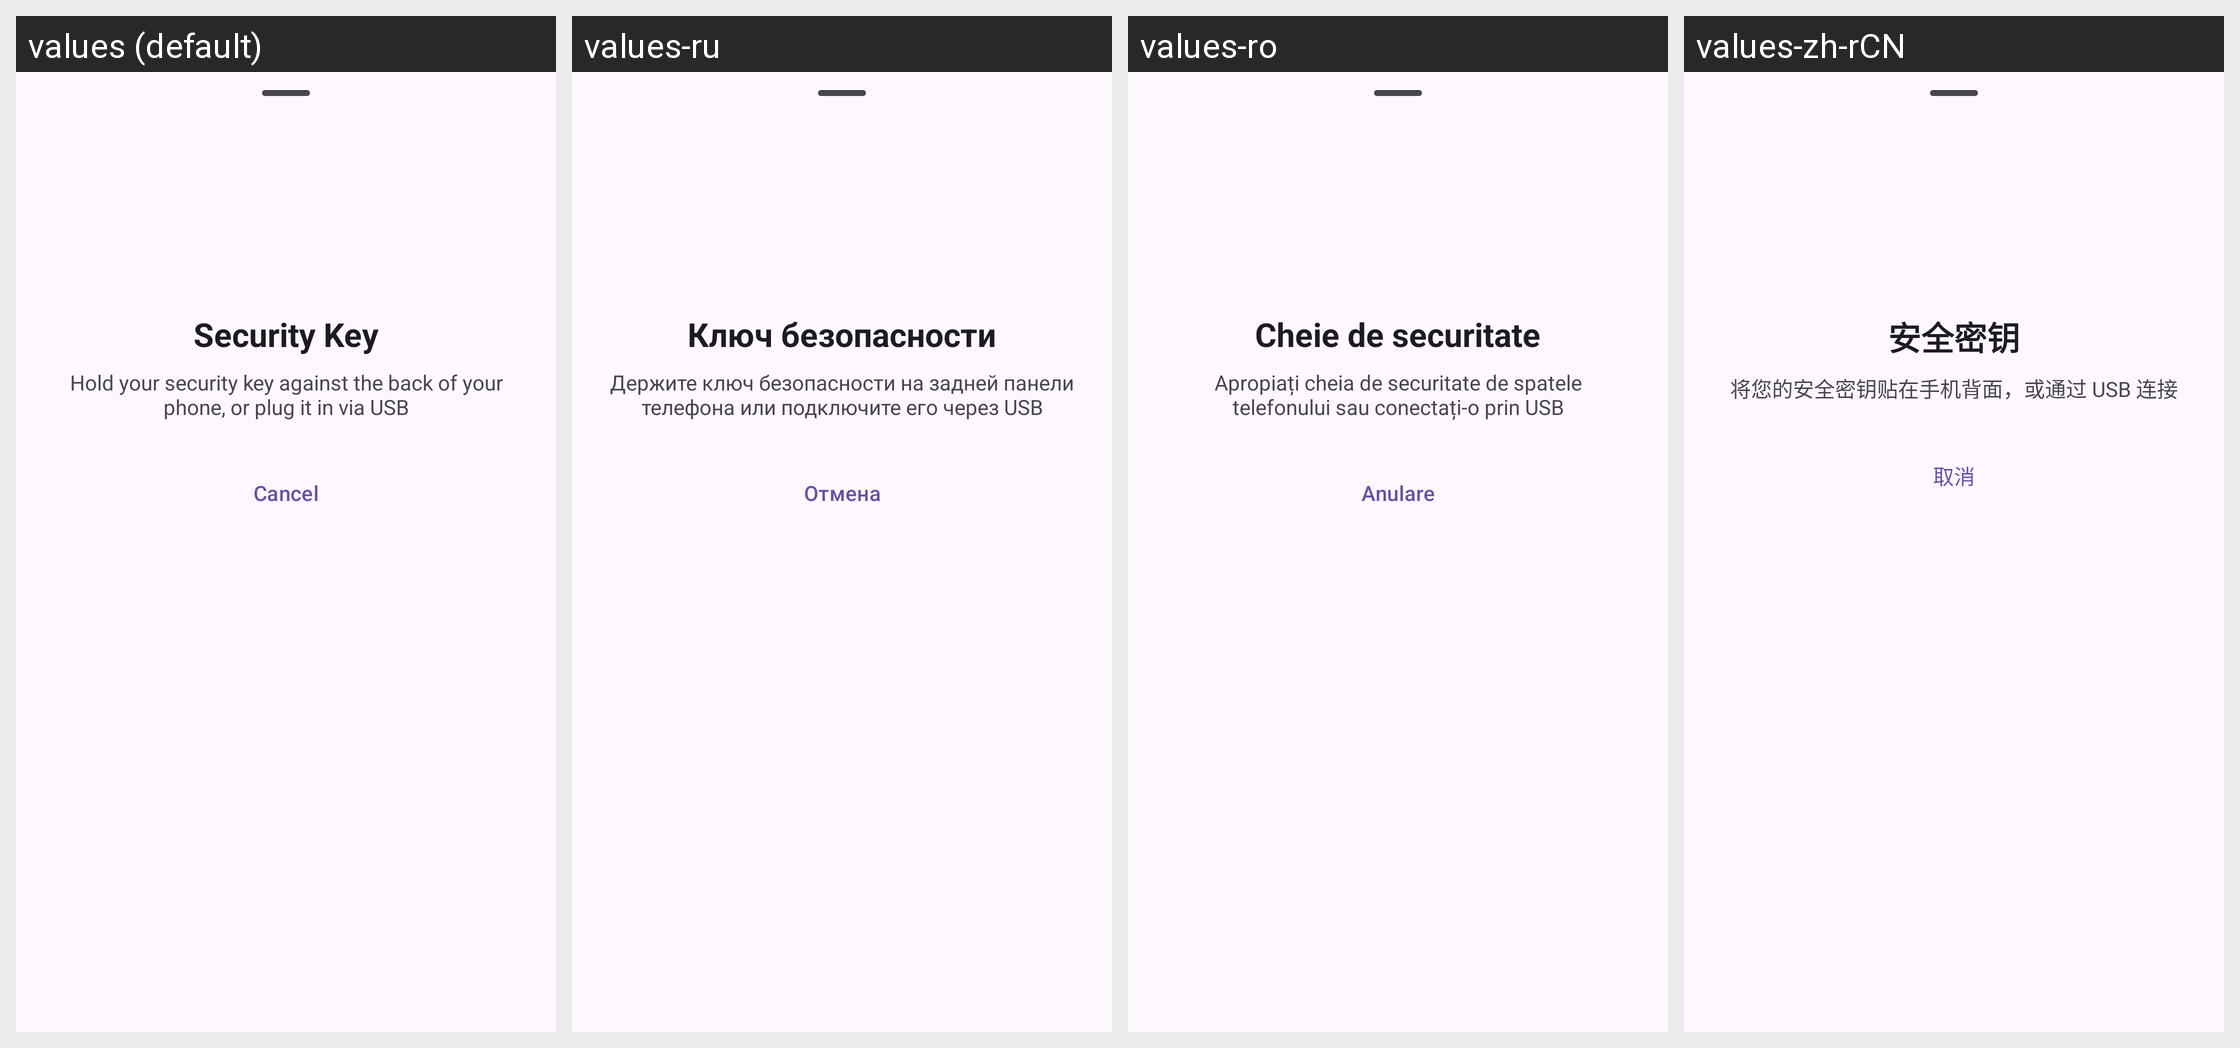

Here is an Android app screen in its default locale and in the app's own translations. Write out the translated-string differences for the strings that appear on this screen.
Android screen res/layout/bottom_sheet_credential.xml rendered under 4 locales, left to right: values (default), values-ru, values-ro, values-zh-rCN. Device: Nexus 5 (rendered at 1080×1920; each locale shown at half size, 540×960, under a caption strip naming it); theme Theme.Authnkey.
Other locales in the repository, not shown: values-fr.
Strings drawn on this screen, with the default value and each locale's value (text and hints the layout hard-codes appear in the picture but are not listed):

security_key_icon_desc
  values: Security Key
  values-ru: Ключ безопасности
  values-ro: Cheie de securitate
  values-zh-rCN: 安全密钥

security_key
  values: Security Key
  values-ru: Ключ безопасности
  values-ro: Cheie de securitate
  values-zh-rCN: 安全密钥

instruction_connect_key
  values: Hold your security key against the back of your phone, or plug it in via USB
  values-ru: Держите ключ безопасности на задней панели телефона или подключите его через USB
  values-ro: Apropiați cheia de securitate de spatele telefonului sau conectați-o prin USB
  values-zh-rCN: 将您的安全密钥贴在手机背面，或通过 USB 连接

pin_hint
  values: Enter PIN
  values-ru: Введите ПИН-код
  values-ro: Introduceți codul PIN
  values-zh-rCN: 输入 PIN 码

cancel
  values: Cancel
  values-ru: Отмена
  values-ro: Anulare
  values-zh-rCN: 取消
